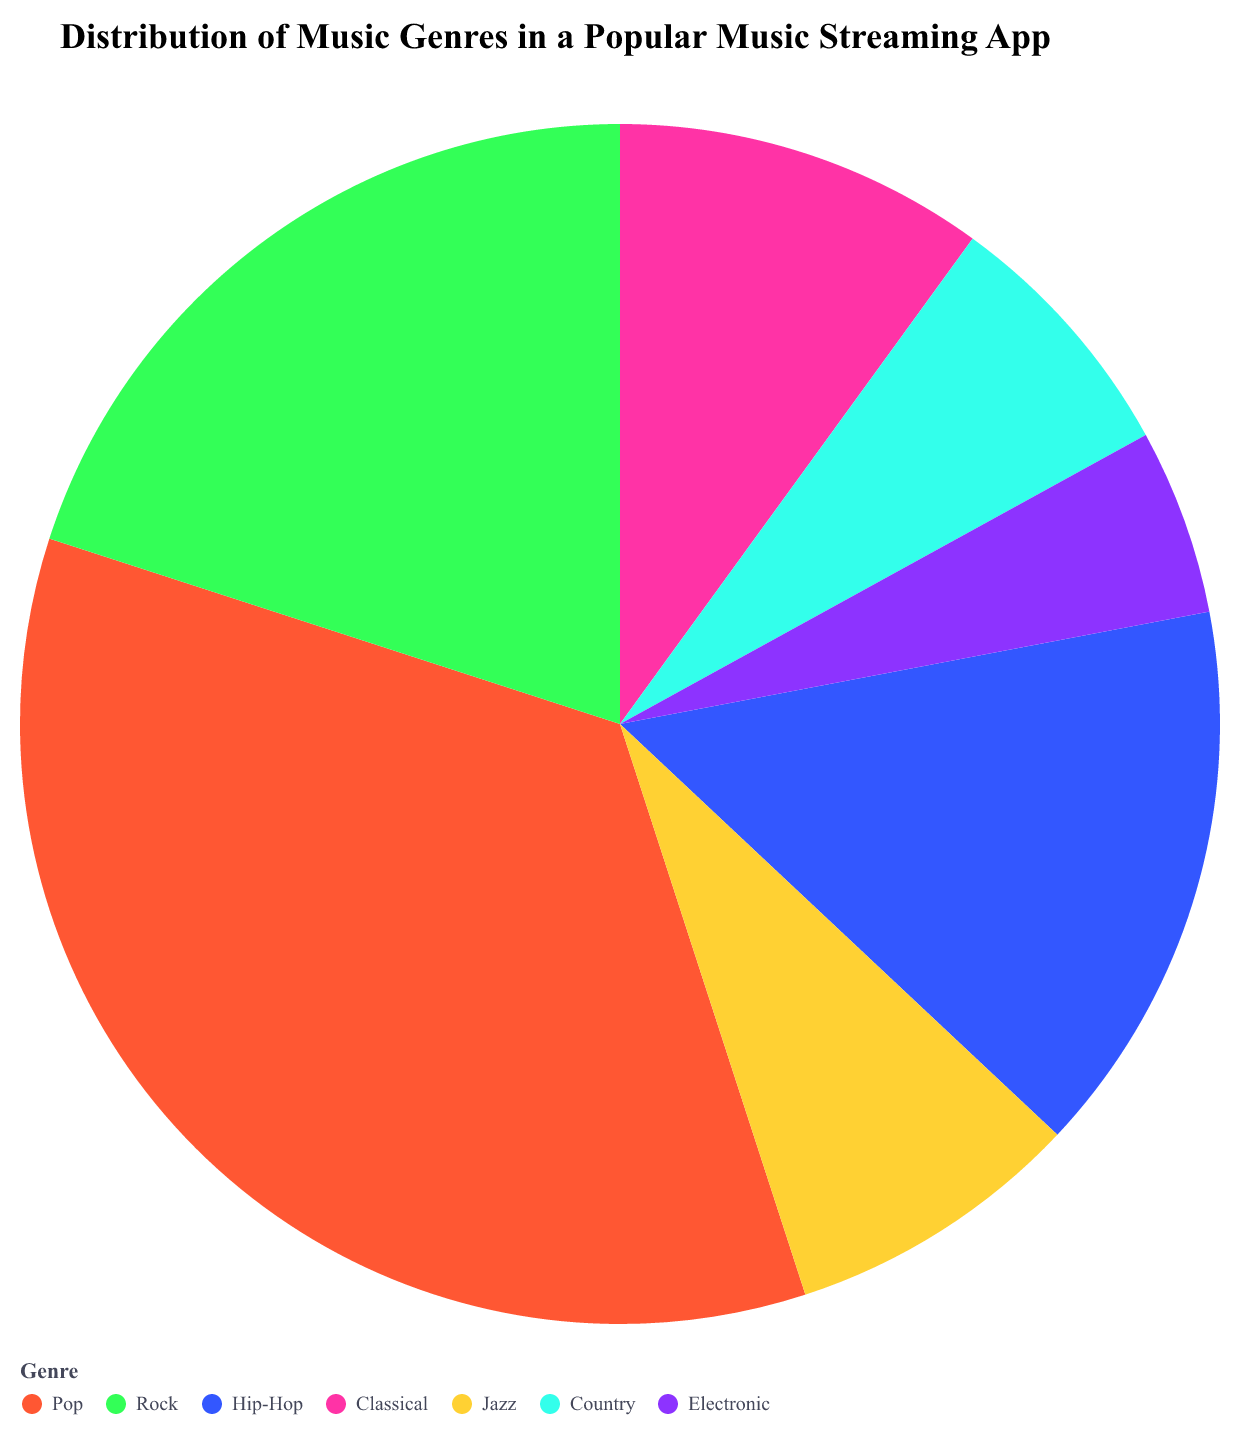

Data behind this chart, as committed beside it:
Genre, Percentage
Pop, 35
Rock, 20
Hip-Hop, 15
Classical, 10
Jazz, 8
Country, 7
Electronic, 5
